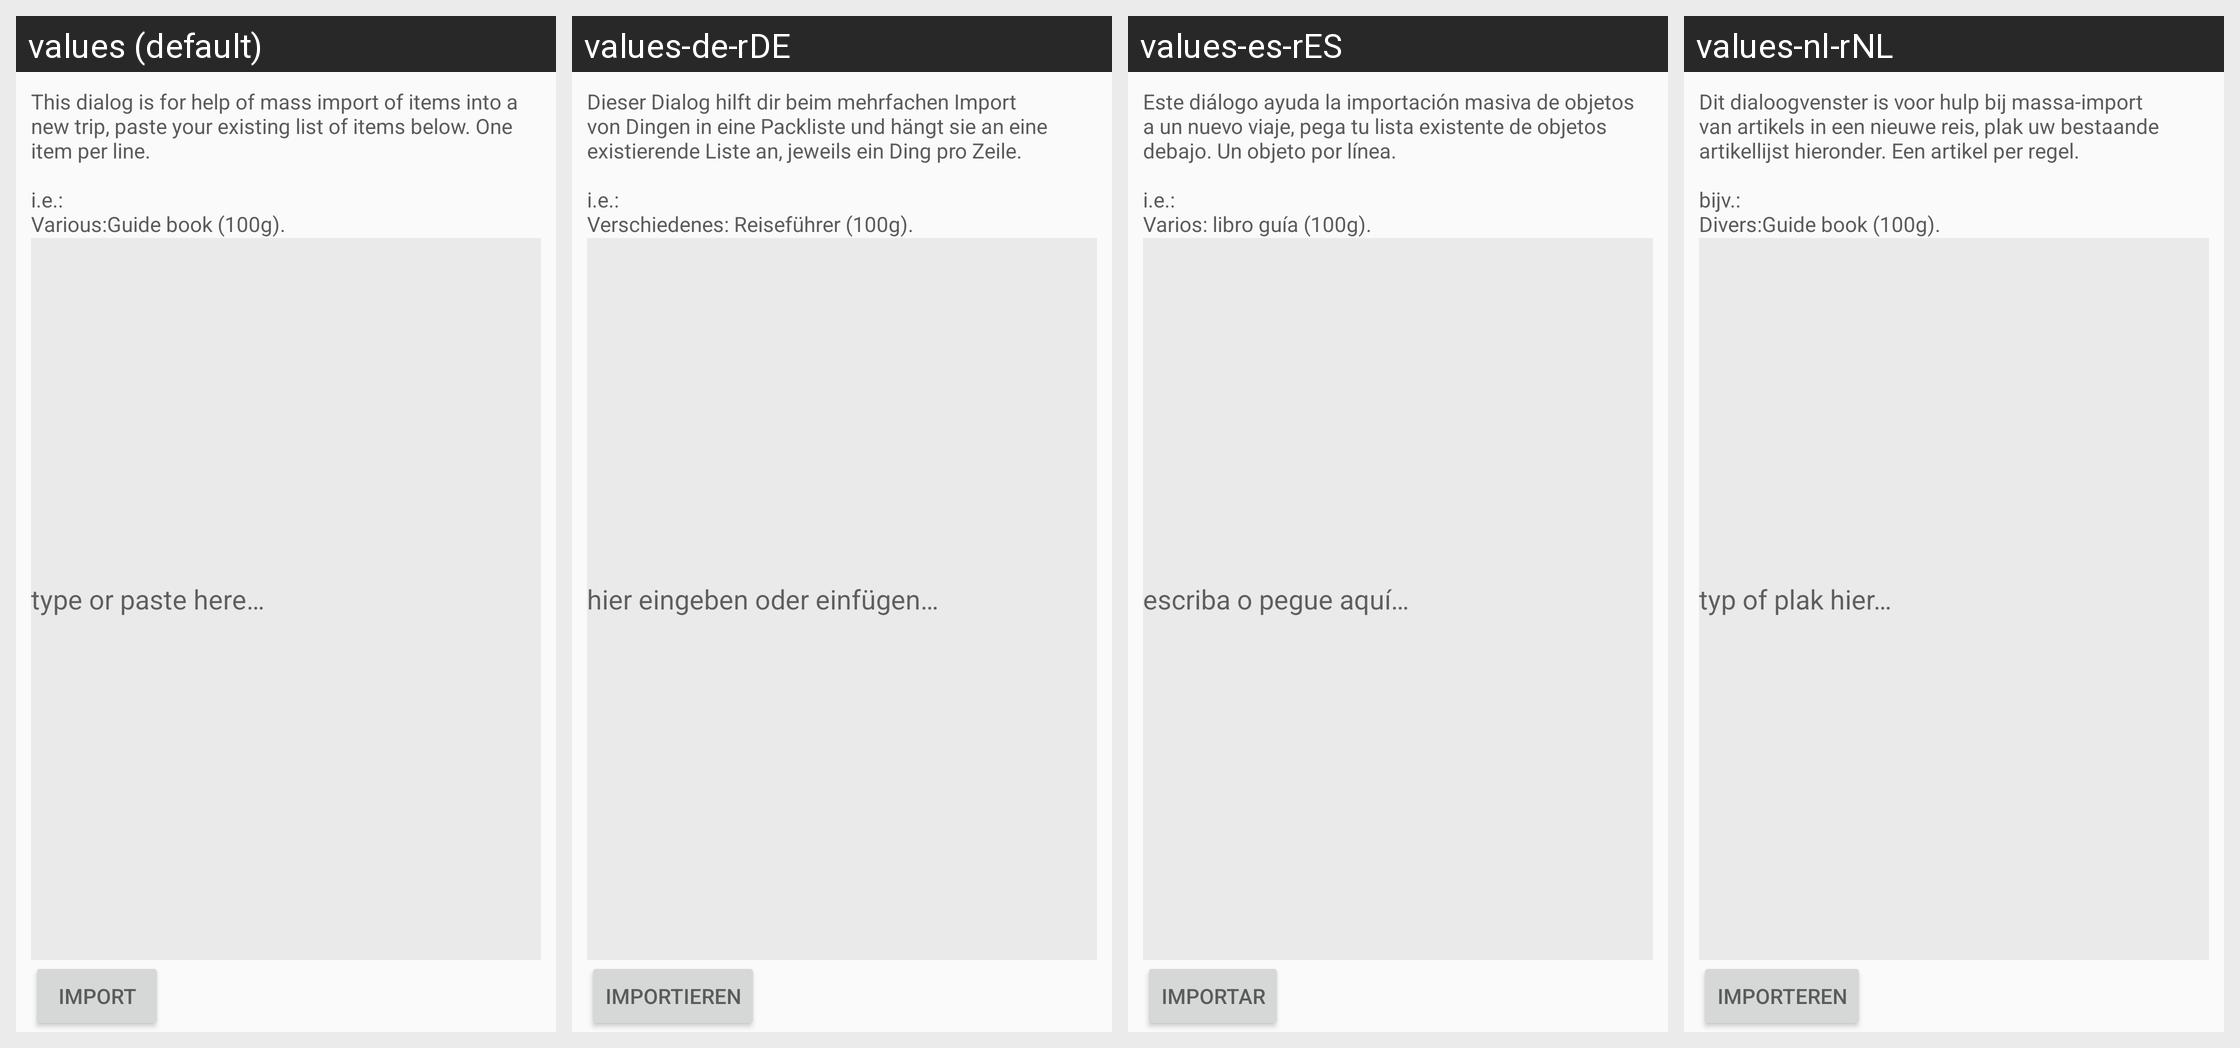

Here is an Android app screen in its default locale and in the app's own translations. Write out the translated-string differences for the strings that appear on this screen.
Android screen res/layout/mass_import_fragment.xml rendered under 4 locales, left to right: values (default), values-de-rDE, values-es-rES, values-nl-rNL. Device: Nexus 5 (rendered at 1080×1920; each locale shown at half size, 540×960, under a caption strip naming it); theme AppTheme.
Other locales in the repository, not shown: values-fr, values-in-rID, values-ja, values-tr, values-zh-rCN, values-zh-rTW.
Strings drawn on this screen, with the default value and each locale's value (text and hints the layout hard-codes, and strings that could not be matched under every locale, appear in the picture but are not listed):

mass_import__principle_explanation_new_trip__label
  values: This dialog is for help of mass import of items into a new trip, paste your existing list of items below. One item per line.
      
      i.e.:
      Various:Guide book (100g).
  values-de-rDE: Dieser Dialog hilft dir beim mehrfachen Import von Dingen in eine Packliste und hängt sie an eine existierende Liste an, jeweils ein Ding pro Zeile. 
      
      i.e.:
      Verschiedenes: Reiseführer (100g).
  values-es-rES: Este diálogo ayuda la importación masiva de objetos a un nuevo viaje, pega tu lista existente de objetos debajo. Un objeto por línea.
      
      i.e.:
      Varios: libro guía (100g).
  values-nl-rNL: Dit dialoogvenster is voor hulp bij massa-import van artikels in een nieuwe reis, plak uw bestaande artikellijst hieronder. Een artikel per regel.
      
      bijv.:
      Divers:Guide book (100g).

mass_import__items__hint
  values: type or paste here…
  values-de-rDE: hier eingeben oder einfügen…
  values-es-rES: escriba o pegue aquí…
  values-nl-rNL: typ of plak hier…

mass_import__import__button
  values: Import
  values-de-rDE: Importieren
  values-es-rES: Importar
  values-nl-rNL: Importeren
